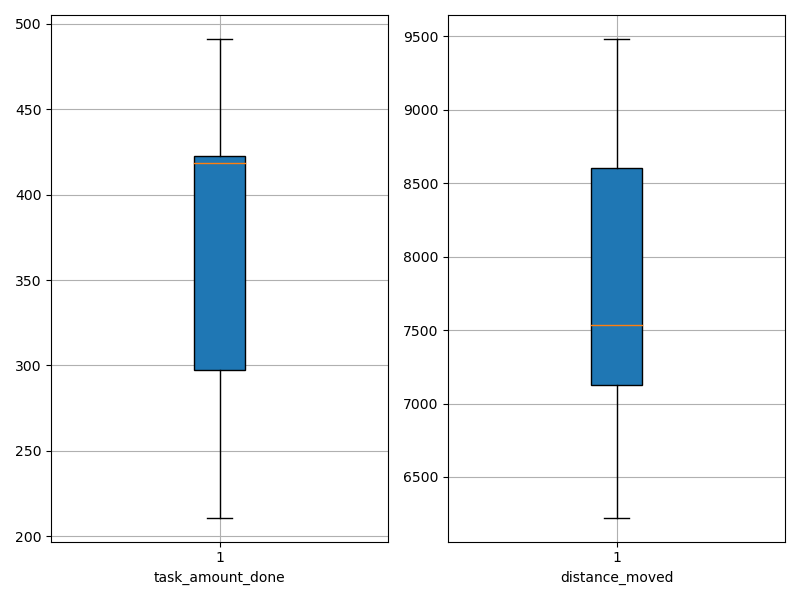

The table this chart was drawn from, first rows:
agent_id, task_amount_done, distance_moved
0, 418.0, 7460
1, 420.0, 7603
2, 280.0, 6844
3, 423.0, 6223
4, 491.0, 9463
5, 280.0, 7062
6, 211.0, 8844
7, 488.0, 9483
8, 350.0, 7316
9, 419.0, 7890
